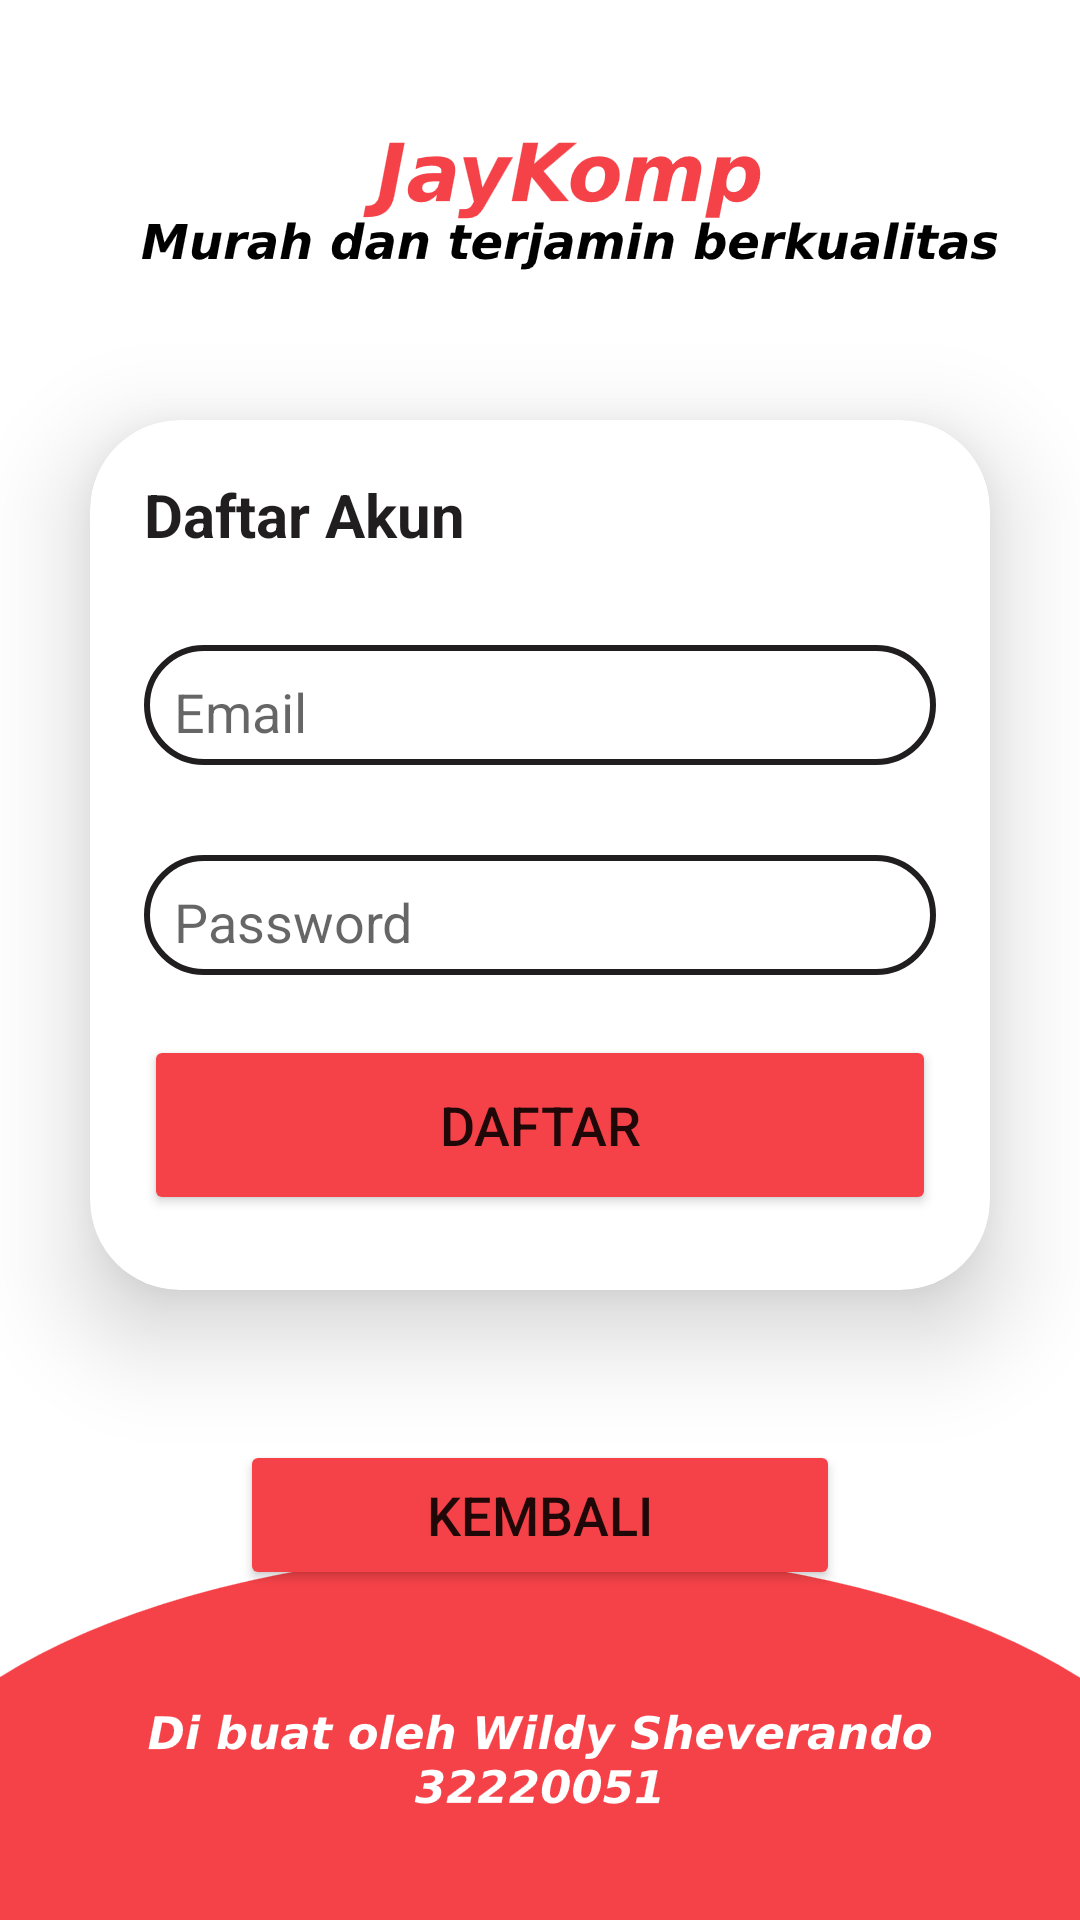

This screen was rendered from an Android layout file. Write that file and the resources it references.
<!-- AndroidManifest.xml: application theme Theme.Design.Light.NoActionBar -->
<!-- res/layout/activity_daftar.xml -->
<?xml version="1.0" encoding="utf-8"?>
<LinearLayout xmlns:android="http://schemas.android.com/apk/res/android"
    xmlns:app="http://schemas.android.com/apk/res-auto"
    xmlns:tools="http://schemas.android.com/tools"
    android:layout_width="match_parent"
    android:layout_height="match_parent"
    android:background="@drawable/loginpages"
    android:gravity="center"
    android:orientation="vertical"
    tools:context=".DaftarActivity">

    <androidx.cardview.widget.CardView
        android:layout_width="match_parent"
        android:layout_height="wrap_content"
        android:layout_margin="30dp"
        android:background="@drawable/custom_edittext"
        app:cardCornerRadius="30dp"
        app:cardElevation="20dp">

        <LinearLayout
            android:layout_width="300dp"
            android:layout_height="290dp"
            android:layout_gravity="center_horizontal"
            android:orientation="vertical"
            android:padding="18dp">

            <TextView
                android:id="@+id/daftartexxt"
                android:layout_width="match_parent"
                android:layout_height="wrap_content"
                android:text="Daftar Akun"
                android:textColor="@color/hitam"
                android:textSize="20sp"
                android:textStyle="bold" />

            <EditText
                android:id="@+id/email"
                android:layout_width="match_parent"
                android:layout_height="40dp"
                android:layout_marginTop="30dp"
                android:background="@drawable/custom_edittext"
                android:drawableLeft="@drawable/baseline_person_24"
                android:drawablePadding="8dp"
                android:hint="Email"
                android:inputType="textEmailAddress"
                android:padding="10dp"
                android:textColor="@color/hitam"
                android:textColorHighlight="@color/cardview_dark_background" />

            <EditText
                android:id="@+id/password"
                android:layout_width="match_parent"
                android:layout_height="40dp"
                android:layout_marginTop="30dp"
                android:background="@drawable/custom_edittext"
                android:drawableLeft="@drawable/baseline_person_24"
                android:drawablePadding="8dp"
                android:hint="Password"
                android:inputType="textPassword"
                android:padding="10dp"
                android:textColor="@color/hitam"
                android:textColorHighlight="@color/cardview_dark_background" />

            <Button
                android:id="@+id/daftarbutton"
                android:layout_width="match_parent"
                android:layout_height="60dp"
                android:layout_marginTop="20dp"
                android:backgroundTint="@color/merah"
                android:text="Daftar"
                android:textSize="18sp"
                app:cornerRadius="20dp" />
        </LinearLayout>
    </androidx.cardview.widget.CardView>

    <Button
        android:id="@+id/kembali"
        android:layout_width="200dp"
        android:layout_height="50dp"
        android:layout_marginTop="20dp"
        android:backgroundTint="@color/merah"
        android:text="Kembali"
        android:textSize="18sp"
        app:cornerRadius="20dp" />

</LinearLayout>
<!-- resources referenced by this layout -->
<resources>
  <color name="hitam">#211e1f</color>
  <color name="merah">#f54248</color>
  <!-- drawable custom_edittext (drawable) -->
  <?xml version="1.0" encoding="utf-8"?>
  <shape xmlns:android="http://schemas.android.com/apk/res/android"
      android:shape="rectangle">
  
      
      <stroke
          android:width="2dp"
          android:color="@color/hitam"/>
      <corners
          android:radius="20dp"/>
  </shape>
  <!-- drawable loginpages: png bitmap (drawable, 60919 bytes) -->
</resources>
